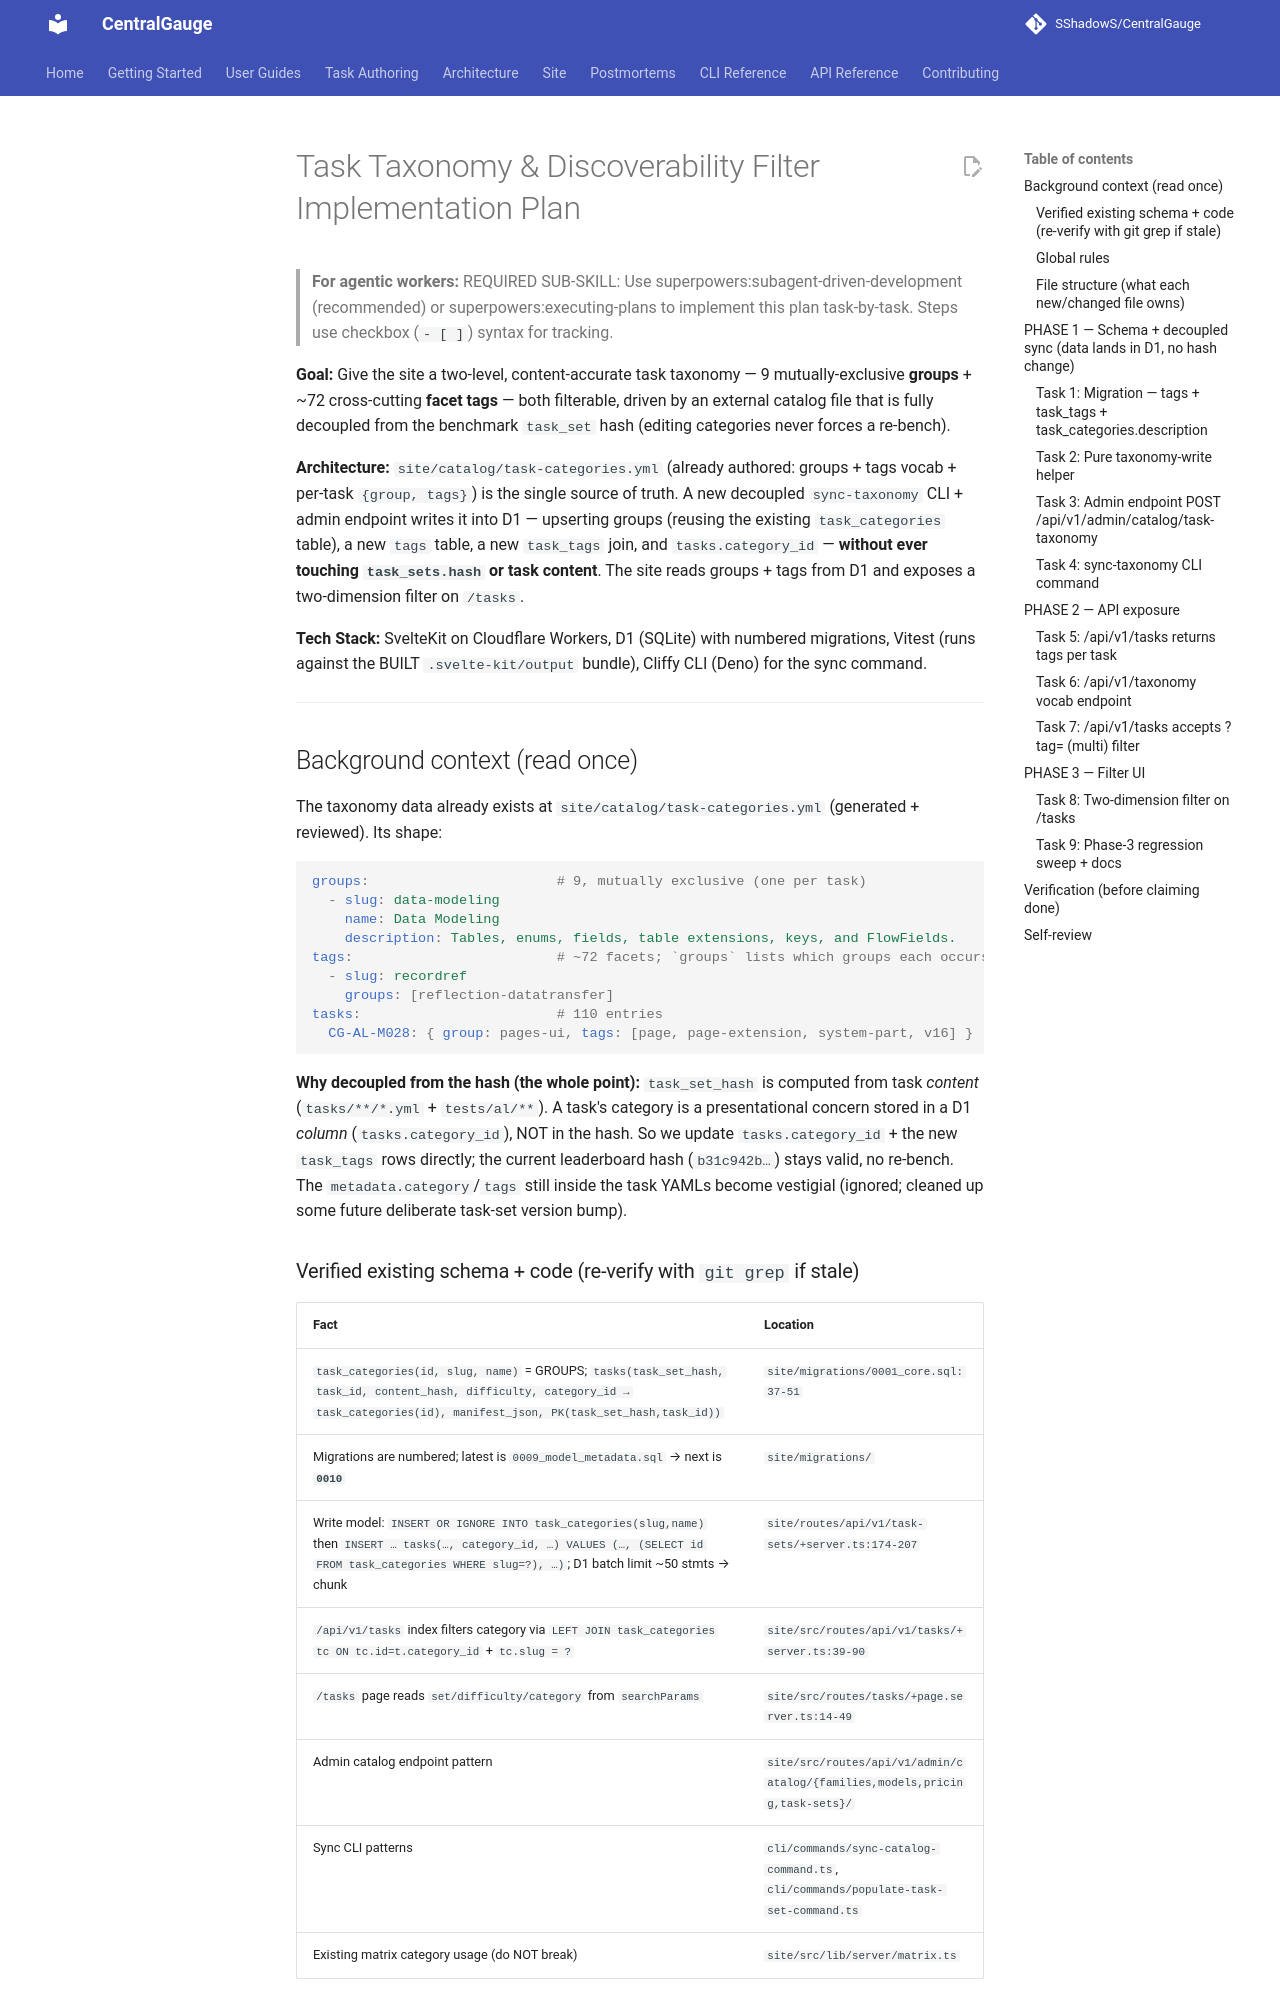

repository: SShadowS/CentralGauge · page: superpowers/plans/2026-05-30-task-taxonomy-filter/index.html · generator: mkdocs

# Task Taxonomy & Discoverability Filter Implementation Plan

> **For agentic workers:** REQUIRED SUB-SKILL: Use superpowers:subagent-driven-development (recommended) or superpowers:executing-plans to implement this plan task-by-task. Steps use checkbox (`- [ ]`) syntax for tracking.

**Goal:** Give the site a two-level, content-accurate task taxonomy — 9 mutually-exclusive **groups** + ~72 cross-cutting **facet tags** — both filterable, driven by an external catalog file that is fully decoupled from the benchmark `task_set` hash (editing categories never forces a re-bench).

**Architecture:** `site/catalog/task-categories.yml` (already authored: groups + tags vocab + per-task `{group, tags}`) is the single source of truth. A new decoupled `sync-taxonomy` CLI + admin endpoint writes it into D1 — upserting groups (reusing the existing `task_categories` table), a new `tags` table, a new `task_tags` join, and `tasks.category_id` — **without ever touching `task_sets.hash` or task content**. The site reads groups + tags from D1 and exposes a two-dimension filter on `/tasks`.

**Tech Stack:** SvelteKit on Cloudflare Workers, D1 (SQLite) with numbered migrations, Vitest (runs against the BUILT `.svelte-kit/output` bundle), Cliffy CLI (Deno) for the sync command.

---

## Background context (read once)

The taxonomy data already exists at `site/catalog/task-categories.yml` (generated + reviewed). Its shape:
```yaml
groups:                       # 9, mutually exclusive (one per task)
  - slug: data-modeling
    name: Data Modeling
    description: Tables, enums, fields, table extensions, keys, and FlowFields.
tags:                         # ~72 facets; `groups` lists which groups each occurs in (informational)
  - slug: recordref
    groups: [reflection-datatransfer]
tasks:                        # 110 entries
  CG-AL-M028: { group: pages-ui, tags: [page, page-extension, system-part, v16] }
```

**Why decoupled from the hash (the whole point):** `task_set_hash` is computed from task *content* (`tasks/**/*.yml` + `tests/al/**`). A task's category is a presentational concern stored in a D1 *column* (`tasks.category_id`), NOT in the hash. So we update `tasks.category_id` + the new `task_tags` rows directly; the current leaderboard hash (`b31c942b…`) stays valid, no re-bench. The `metadata.category`/`tags` still inside the task YAMLs become vestigial (ignored; cleaned up some future deliberate task-set version bump).

### Verified existing schema + code (re-verify with `git grep` if stale)
| Fact | Location |
|---|---|
| `task_categories(id, slug, name)` = GROUPS; `tasks(task_set_hash, task_id, content_hash, difficulty, category_id → task_categories(id), manifest_json, PK(task_set_hash,task_id))` | `site/migrations/0001_core.sql:37-51` |
| Migrations are numbered; latest is `0009_model_metadata.sql` → next is **`0010`** | `site/migrations/` |
| Write model: `INSERT OR IGNORE INTO task_categories(slug,name)` then `INSERT … tasks(…, category_id, …) VALUES (…, (SELECT id FROM task_categories WHERE slug=?), …)`; D1 batch limit ~50 stmts → chunk | `site/routes/api/v1/task-sets/+server.ts:174-207` |
| `/api/v1/tasks` index filters category via `LEFT JOIN task_categories tc ON tc.id=t.category_id` + `tc.slug = ?` | `site/src/routes/api/v1/tasks/+server.ts:39-90` |
| `/tasks` page reads `set/difficulty/category` from `searchParams` | `site/src/routes/tasks/+page.server.ts:14-49` |
| Admin catalog endpoint pattern | `site/src/routes/api/v1/admin/catalog/{families,models,pricing,task-sets}/` |
| Sync CLI patterns | `cli/commands/sync-catalog-command.ts`, `cli/commands/populate-task-set-command.ts` |
| Existing matrix category usage (do NOT break) | `site/src/lib/server/matrix.ts` |
